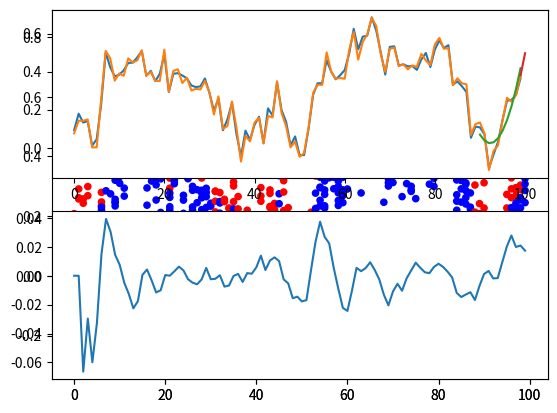

Recreate this plot in Python.
import numpy as np
import matplotlib.pyplot as plt

# class KalmanFilter:
#     def __init__(self, R, Q, X0, P0):
#         self.R = R
#         self.Q = Q
#         self.X = X0
#         self.P = P0
#         self.H = np.array([1, 0])
#         self.K = np.zeros(2)
#         self.t = 0

#     def gamma(self, t):
#         return np.array([0.5 * (t - self.t) ** 2, (t - self.t)])
        
#     def A(self, t):
#         return np.array([[1, t - self.t], [0, 1]])
    
#     def predict(self, t):
#         # state vector 
#         self.X = self.A(t) @ self.X
#         self.P = self.A(t) @ self.P @ self.A(t).T + self.Q * self.gamma(t) @ self.gamma(t).T
#         # self.P = self.A(t) @ self.P @ self.A(t).T + self.Q 

#     def update(self, z, t):
#         self.K = self.P @ self.H.T  / (self.H @ self.P @ self.H.T + self.R)
#         self.X = self.X + self.K * (z - self.H @ self.X)
#         self.P = (np.identity(2) - self.K @ self.H) @ self.P
#         self.t = t

#     def cov(self, sigma1, sigma2):
#         cov_matrix = np.outer([sigma1, sigma2], [sigma1, sigma2])
#         return np.diag(np.diag(cov_matrix))



class Orderbook:
    def __init__(self, name):
        self.bid_volumes = None
        self.ask_volumes = None
        self.bid_prices = None
        self.ask_prices = None
        self.name = name
        self.figure = plt.figure()
        self.max_length = 10
        self.history = np.zeros((self.max_length, 2))
        self.gradient_length = 10
        self.fit_degree = 2
        self.fit_coeff = np.zeros(self.fit_degree + 1)
        self.i = 0

    def get_table(self):
        return np.vstack((self.bid_volumes, self.bid_prices, self.ask_prices, self.ask_volumes)).astype(str).T

    def update_orders(self, bid_volumes, bid_prices, ask_prices, ask_volumes, time=0):
        self.bid_volumes = bid_volumes
        self.ask_volumes = ask_volumes
        self.bid_prices = bid_prices
        self.ask_prices = ask_prices
        self.total_volume = np.sum([bid_volumes, ask_volumes])
        
        self.update(self.midpoint(), time)
        

    def update(self, price, time):
        if self.i < self.max_length:
            self.history[self.i, :] = [time, price]
        else:
            self.history = np.roll(self.history, -1, axis=0)
            self.history[-1, :] = [time, price]
        self.fit()
        self.i += 1

    def gradient(self, time):
        return np.polyval(np.polyder(self.fit_coeff, 1), time)

    def acceleration(self, time):
        return np.polyval(np.polyder(self.fit_coeff, 2), time)

    def predict(self, time):
        return np.polyval(self.fit_coeff, time)

    def fit(self):
        if self.i < self.fit_degree:
            return

        if self.i > self.max_length:
            i = self.max_length - 1
        else:
            i = self.i
        
        if self.i > self.gradient_length:
            l = self.gradient_length - 1
        else:
            l = i
        
        
        X = self.history[i  - l:i + 1, 0]
        Y = self.history[i  - l:i + 1, 1]
        self.fit_coeff = np.polyfit(X, Y, deg=self.fit_degree)

    def best_bid(self):
        return self.bid_prices[0]

    def best_ask(self):
        return self.ask_prices[0]

    def midpoint(self):
        if self.total_volume != 0:
            return (np.dot(self.bid_prices, self.bid_volumes) + np.dot(self.ask_prices, self.ask_volumes)) / self.total_volume
        else:
            return 0


def gauss(x, mu, sigma):
    return 1 / (sigma * np.sqrt(2 * np.pi)) * np.exp( -0.5  * ( (x - mu) / sigma) ** 2)

sigma = 0.1
sigma_v = 2
prob = [0.6, 0.4]
N = 100
ask_prices = np.zeros((N , 5))
ask_volumes = np.zeros((N , 5))
bid_prices = np.zeros((N , 5))
bid_volumes = np.zeros((N , 5))
midpoints = np.zeros(N)
predicted_midpoints = np.zeros(N)
predicted_gradient = np.zeros(N)
time = np.arange(N)

midpoint = 0
probs = np.random.rand(N)

orderbook = Orderbook("Test")
for i in range(N):
    if probs[i] < prob[0]:
        midpoint += np.abs(np.random.normal() * sigma)
    else:
        midpoint -= np.abs(np.random.normal() * sigma)
    midpoints[i] = midpoint

    ask_prices[i, :] = midpoint + np.abs(np.random.normal(size=5)) * sigma
    bid_prices[i, :] = midpoint - np.abs(np.random.normal(size=5)) * sigma

    ask_volumes[i, :] = np.round(100 * gauss(ask_prices[i, :], midpoint, sigma_v))
    bid_volumes[i, :] = np.round(100 * gauss(bid_prices[i, :], midpoint, sigma_v))

    orderbook.update_orders(bid_volumes[i, :], bid_prices[i, :], ask_prices[i, :], ask_volumes[i, :], time=time[i])
    predicted_midpoints[i] = orderbook.midpoint()
    predicted_gradient[i] = orderbook.acceleration(time[i])

    plt.scatter(time[i] * np.ones(5), ask_prices[i, :], c="r", s=ask_volumes[i, :])
    plt.scatter(time[i] * np.ones(5), bid_prices[i, :], c="b", s=bid_volumes[i, :])

plt.figure(1)

plt.subplot(2, 1, 1)
plt.plot(time, midpoints)
plt.plot(time, predicted_midpoints)
plt.plot(time[-10:], orderbook.predict(time[-10:]))
plt.plot(time[-1] + np.array([0, 1]), predicted_midpoints[-1] + np.array([0, orderbook.gradient(time[-1])]))

plt.subplot(2, 1, 2)
plt.plot(time, predicted_gradient)


plt.show()